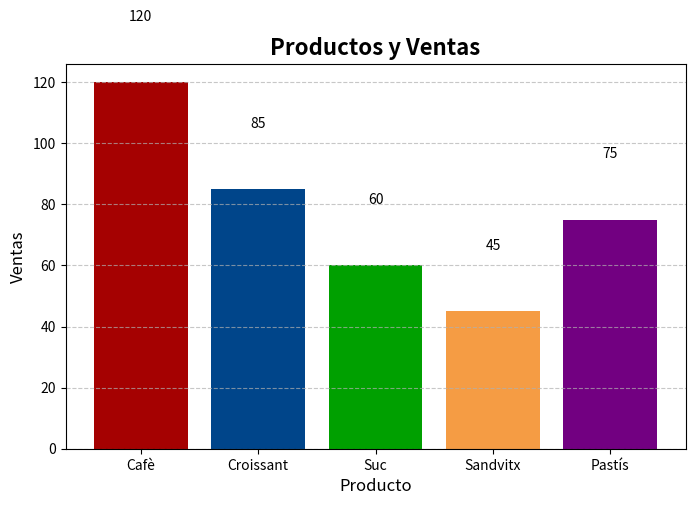

This chart was generated by the following Python code:
import pandas as pd
import matplotlib.pyplot as plt

data = {
    "productes": ["Cafè", "Croissant", "Suc", "Sandvitx", "Pastís"],
    "vendes": [120, 85, 60, 45, 75]
}

df = pd.DataFrame(data)

plt.figure(figsize=(8,5))
bars = plt.bar(df['productes'], df['vendes'], color=["#A50101","#00458A","#00A000","#F59C44","#720081"])
plt.title("Productos y Ventas", fontsize=16, fontweight='bold')
plt.xlabel("Producto", fontsize=12)
plt.ylabel("Ventas", fontsize=12)
plt.grid(axis='y', linestyle='--', alpha=0.7)

for bar in bars:
    yval = bar.get_height()
    plt.text(bar.get_x() + bar.get_width()/2, yval + 20, f'{yval}', ha='center', fontsize=10)


plt.show()
